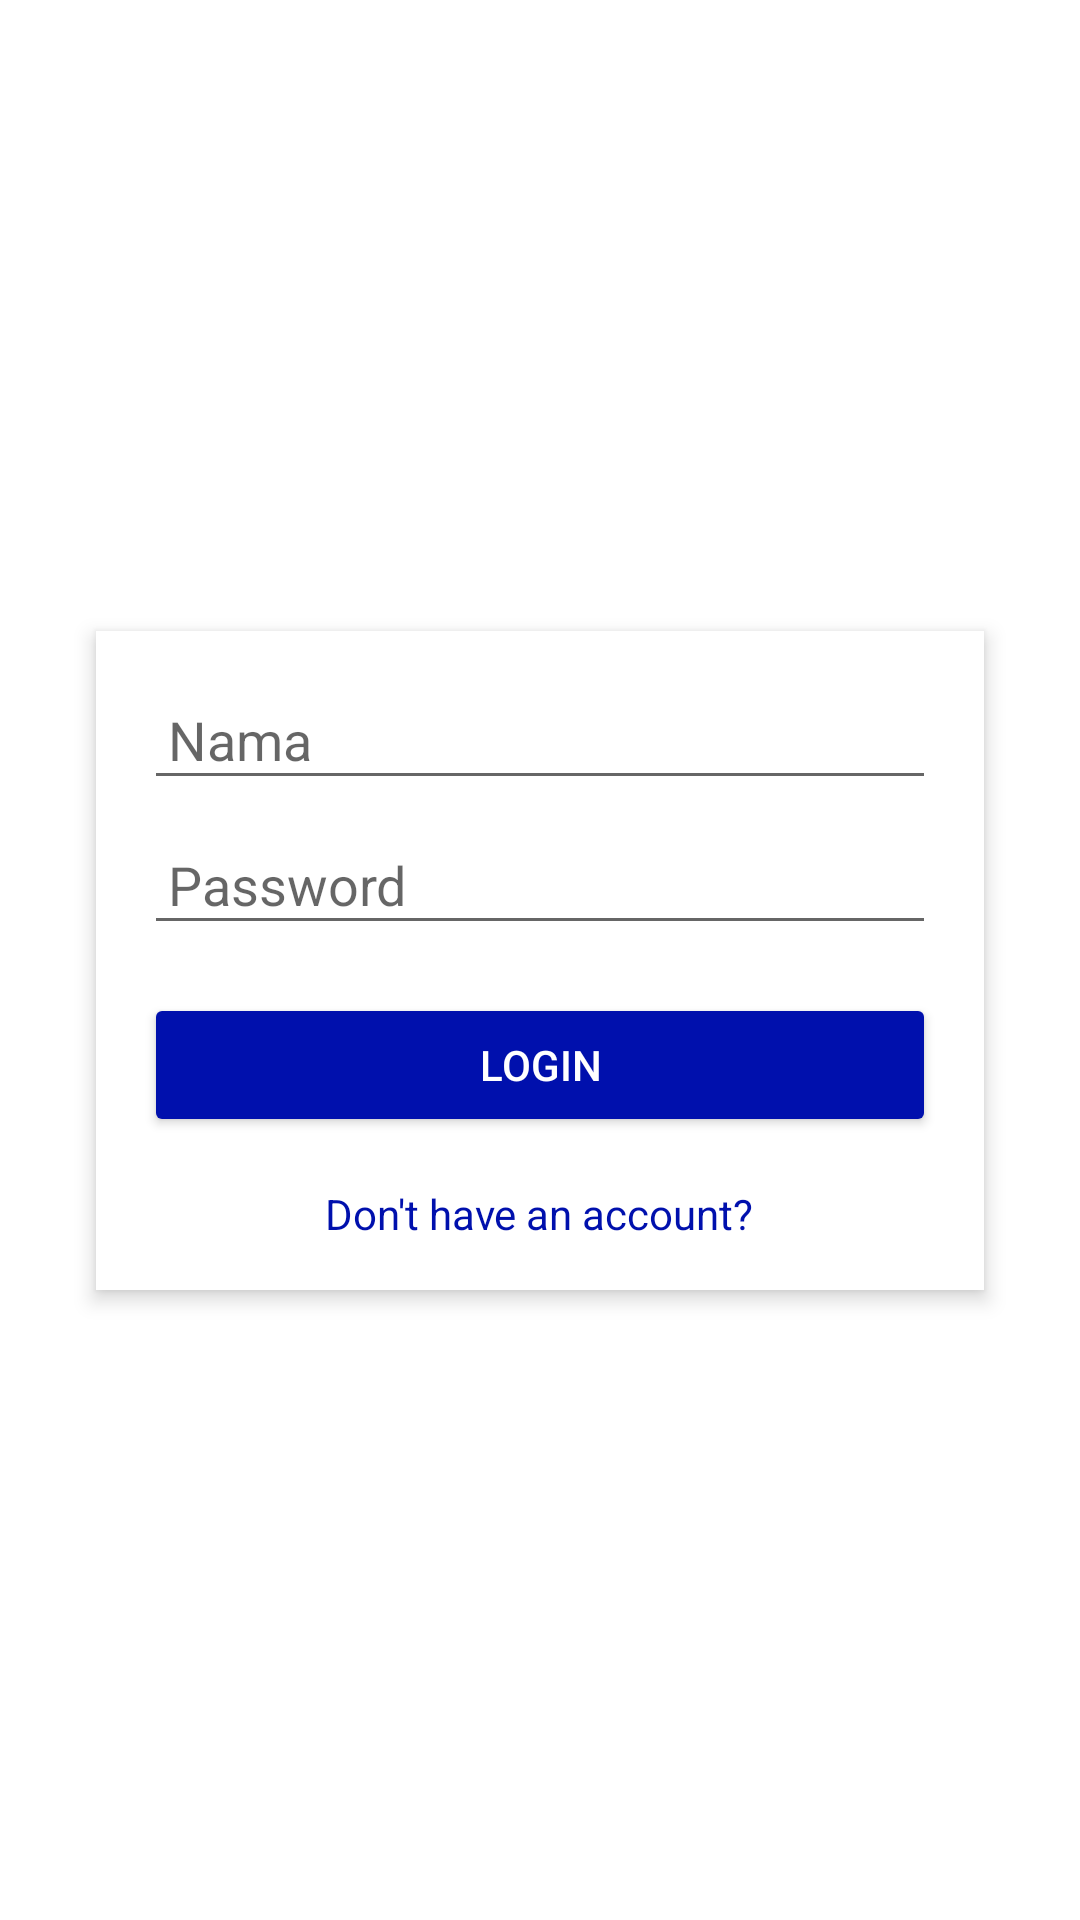

This screen was rendered from an Android layout file. Write that file and the resources it references.
<!-- AndroidManifest.xml: application theme Theme.Budgy -->
<!-- res/layout/activity_login.xml -->
<?xml version="1.0" encoding="utf-8"?>
<androidx.constraintlayout.widget.ConstraintLayout xmlns:android="http://schemas.android.com/apk/res/android"
    android:layout_width="match_parent"
    android:layout_height="match_parent"
    xmlns:app="http://schemas.android.com/apk/res-auto"
    android:padding="16dp">

    <LinearLayout
        android:layout_width="0dp"
        android:layout_height="wrap_content"
        android:orientation="vertical"
        android:padding="16dp"
        android:background="@android:color/white"
        android:layout_margin="16dp"
        android:elevation="4dp"
        android:gravity="center_horizontal"
        android:layout_gravity="center"
        android:clipToPadding="false"
        android:paddingBottom="24dp"
        app:layout_constraintStart_toStartOf="parent"
        app:layout_constraintEnd_toEndOf="parent"
        app:layout_constraintTop_toTopOf="parent"
        app:layout_constraintBottom_toBottomOf="parent">

        <EditText
            android:id="@+id/etNama"
            android:layout_width="match_parent"
            android:layout_height="wrap_content"
            android:hint="Nama"
            android:inputType="textPersonName"
            android:padding="8dp" />

        <EditText
            android:id="@+id/etPassword"
            android:layout_width="match_parent"
            android:layout_height="wrap_content"
            android:hint="Password"
            android:inputType="textPassword"
            android:padding="8dp"
            android:layout_marginTop="8dp" />

        <Button
            android:id="@+id/btnLogin"
            android:layout_width="match_parent"
            android:layout_height="wrap_content"
            android:text="Login"
            android:layout_marginTop="16dp"
            android:backgroundTint="@color/blue"
            android:textColor="@android:color/white"
            android:padding="12dp" />

        <TextView
            android:id="@+id/tvRegister"
            android:layout_width="wrap_content"
            android:layout_height="wrap_content"
            android:text="Don't have an account?"
            android:textColor="@color/blue"
            android:textSize="14sp"
            android:layout_marginTop="16dp"
            android:clickable="true"
            android:focusable="true"
            android:gravity="center"
            android:layout_gravity="center" />


        <ProgressBar
            android:id="@+id/progressBar"
            android:layout_width="wrap_content"
            android:layout_height="wrap_content"
            android:visibility="gone"
            android:layout_gravity="center"
            android:layout_marginTop="16dp" />
    </LinearLayout>
</androidx.constraintlayout.widget.ConstraintLayout>
<!-- resources referenced by this layout -->
<resources>
  <color name="blue">#0010AD</color>
  <style name="Theme.Budgy" parent="Base.Theme.Budgy" />
  <style name="Base.Theme.Budgy" parent="Theme.MaterialComponents.DayNight.NoActionBar">
          
          
  
      </style>
</resources>
